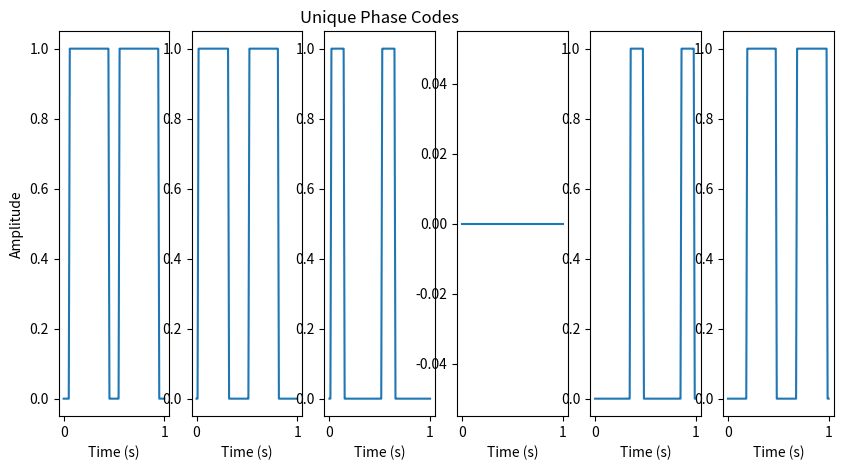

Reproduce this figure in Python.
import numpy as np
import matplotlib.pyplot as plt

# Initialize number of stages in the ring oscillator
stages = 6

# Initialize normalized amplitude
A = 1

# Initialize normalized frequency (Hz)
f = 1

# Initialize variable for 2pi
two_pi = 2*np.pi

# Initialize horizontal shift (pi/3 radians = 60 degrees)
shift = two_pi/stages

# Initialize time interval for which the output will be plotted
time = np.linspace(0, 1, 100)

# Initialize an empty list to store the outputs of all stages
y = np.zeros((stages, len(time)))

# Calculate the output of each stage
for i in range(stages):
    y[i, :] = A * np.sin(two_pi * f * time + shift*i)

# Initialize an array to store the cross-correlation outputs
corr = np.zeros((stages, len(time)))

# Calculate the cross-correlation outputs between the first stage and every other stage
for i in range(stages):
    corr[i, :] = np.multiply(y[0, :], y[i, :])

# Threshold level for generating events/spikes
threshold = 0.1

# Apply the windowed threshold function
threshold_array = np.zeros((stages, len(time)))
threshold_array[corr > threshold] = 1
threshold_array[corr < threshold] = 0

fig, ax = plt.subplots(1, 6, figsize=(10, 5))

# Apply the windowed threshold function to  the cross-correlation outputs
# Generate the unique code for each phase Plot the cross-correlation event outputs
for i in range(stages):
    print('Unique code for phase', i, "\n", threshold_array[i, :], "\n")
    ax[i].plot(time, threshold_array[i, :])
    ax[i].set_xlabel('Time (s)')

# Plot
ax[0].set_ylabel('Amplitude')
ax[2].set_title('Unique Phase Codes')
plt.show()